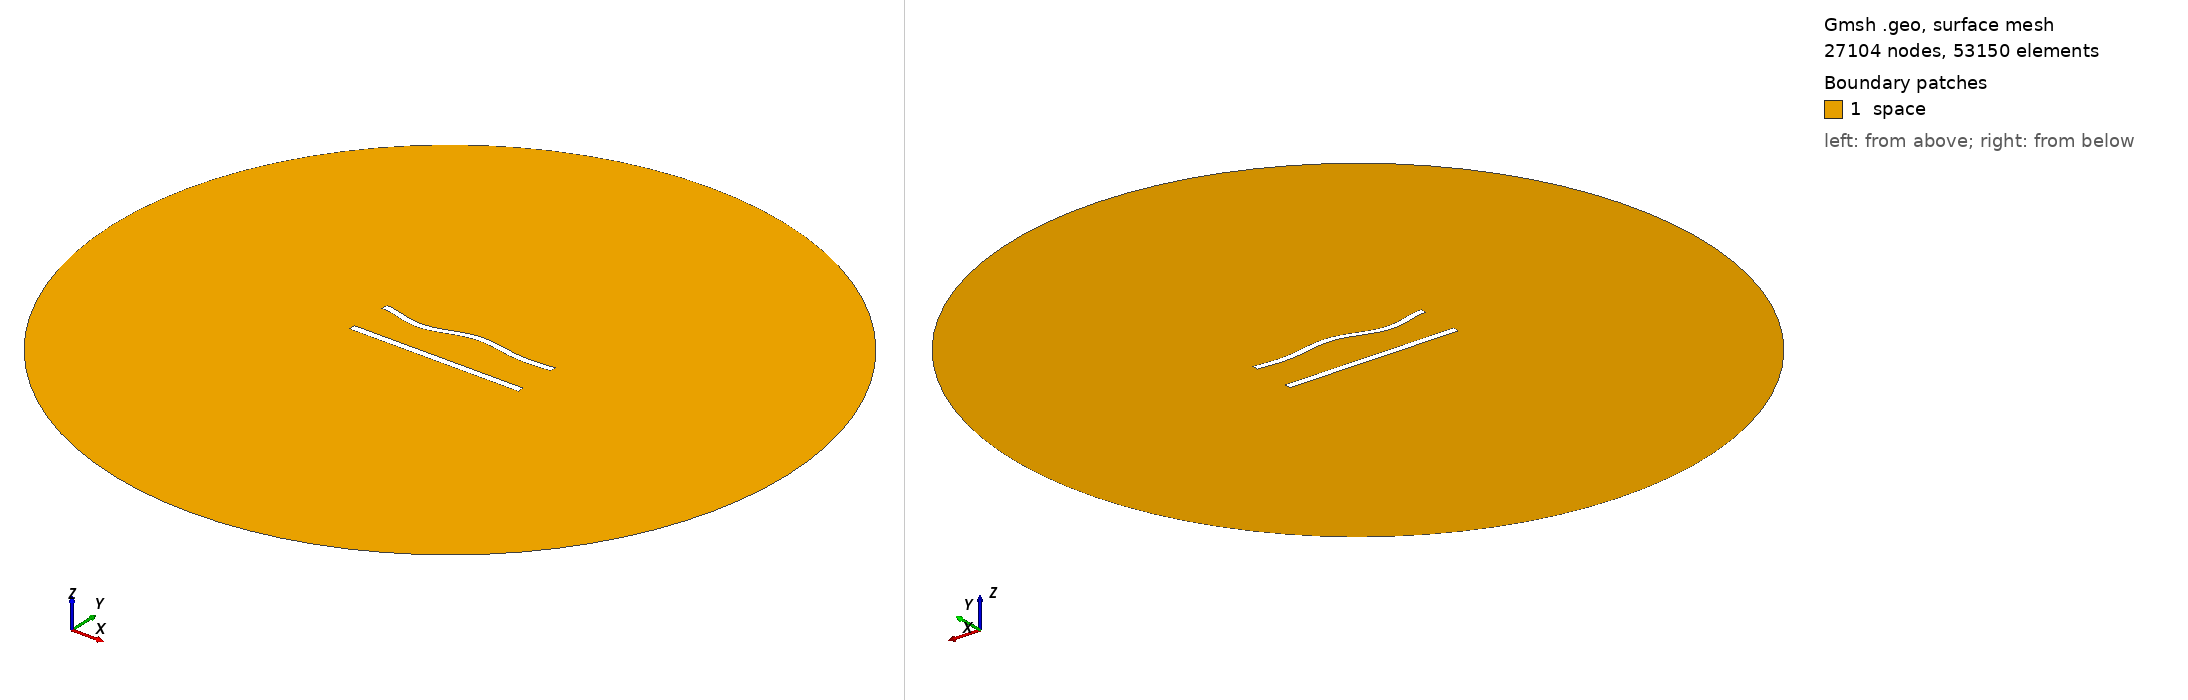

Gmsh geometry script, surface-meshed: 27104 nodes, 53150 surface elements. Boundary patches (legend numbers): 1 space. Left view from above one corner, right view from below the opposite corner. Legend entries are the model's physical surfaces. The drawing asked Gmsh for element sizes between 1% and 20% of the model's largest extent; the script's own settings can give other sizes.

=== 604.geo (drawn) ===
//---------------------------------------
// Geometry kernel
//---------------------------------------

SetFactory("OpenCASCADE");



//---------------------------------------
// Parameters of the geometry
//---------------------------------------

// Overetch of the upper plate
overetch = 0.125;

// Distance between the plates
distance = 25.0;

// Discretization over the x axis (for the deformation)
nx = 50; 

// Length of the plate
L = 100 - overetch; 

// Number of modes
n = 4; 

// 1st mode coefficient
coeff(1) = 0.0;
beta(1) = 0.596864 * 3.1415926535 / L;

// 2nd mode coefficient
coeff(2) = 0.0;
beta(2) = 1.49418 * 3.1415926535 / L;

// 3rd mode coefficient
coeff(3) = -1.5;
beta(3) = 2.50025 * 3.1415926535 / L;

// 4th mode coefficient
coeff(4) = -1.5;
beta(4) = 3.49999 * 3.1415926535 / L;



//---------------------------------------
// Upper plate (deformed rectangle)
//---------------------------------------

// Coordiantes of the upper plate
xmin = -50;
xmax = 50 - overetch;

// Height of the upper plate
yheight = 4 - 2 * overetch;

// Indexes of the points
UpperID[] = {};
LowerID[] = {};
LeftID[] = {};
RightID[] = {};

// Point index
p = 1;

// Horizontal edges
For i In {1:nx}
    x = xmin + (i-1)*(xmax - xmin)/(nx-1);

    y_bottom = distance / 2 + overetch;
    For j In {1:n}
        C = (Cosh(beta(j)*L) + Cos(beta(j)*L)) / (Sinh(beta(j)*L) + Sin(beta(j)*L));
        y_bottom  = y_bottom + coeff(j) * (Cosh(beta(j)*(x+50)) - Cos(beta(j)*(x+50)) - C * (Sinh(beta(j)*(x+50)) - Sin(beta(j)*(x+50))));
    EndFor

    y_top = y_bottom + yheight;

    Point(p) = {x, y_top, 0, 1.0};
    UpperID[i] = p;
    p = p + 1;

    Point(p) = {x, y_bottom, 0, 1.0};
    LowerID[i] = p;
    p = p + 1;
EndFor

// Create point lists
UpperPts[] = {}; LowerPts[] = {};
For i In {1:nx}
  UpperPts[] += {UpperID[i]};
  LowerPts[] += {LowerID[i]};
EndFor

// Build splines
Spline(1) = {UpperPts[]};
Spline(2) = {LowerPts[]};
Line(3) = {LowerPts[nx-1], UpperPts[nx-1]};
Line(4) = {LowerPts[0], UpperPts[0]};

// Build the plane surface
Curve Loop(1) = {2, 3, -1, -4};
Plane Surface(1) = {1};



//---------------------------------------
// Lower plate (rectangle)
//---------------------------------------

// Vertices
Point(1001) = {-50, -distance/2, 0, 1.0};
Point(1002) = { 50, -distance/2, 0, 1.0};
Point(1003) = { 50,  -distance/2 + 4, 0, 1.0};
Point(1004) = {-50,  -distance/2 + 4, 0, 1.0};

// Edges
Line(5) = {1001, 1002};
Line(6) = {1002, 1003};
Line(7) = {1003, 1004};
Line(8) = {1004, 1001};

// Plane surface
Line Loop(2) = {5, 6, 7, 8};
Plane Surface(2) = {2}; 



//---------------------------------------
// Outer (fictious) boundary
//---------------------------------------

// Points
Point(1005) = {0, 0, 0};       // Center
Point(1006) = {200, 0, 0};     // Start point
Point(1007) = {0, 200, 0};     // 90 degrees
Point(1008) = {-200, 0, 0};    // 180 degrees
Point(1009) = {0, -200, 0};    // 270 degrees

// Circle arcs (each needs start, center, end)
Circle(9) = {1006, 1005, 1007};
Circle(10) = {1007, 1005, 1008};
Circle(11) = {1008, 1005, 1009};
Circle(12) = {1009, 1005, 1006};

// Plane surface for the entire domain
Curve Loop(3) = {9, 10, 11, 12};
Surface(3) = {3};

// Subtract the plates from the whole domain to obtain the actual domain where we want to solve the equations
BooleanDifference{ Surface{3}; Delete; }{ Surface{1}; Surface{2}; Delete; }




//---------------------------------------
// Transfinite Lines/Curves
//---------------------------------------

// Set the number of points on the boundaries
r = 6;
d = 0.15;

// Plates
Transfinite Curve {1} = 50*r/4 Using Progression 1;
Transfinite Line {2} = 50*r Using Progression 1;
Transfinite Curve {3, 4} = 2*r Using Progression 1+d;
Transfinite Line {5} = 50*r/4 Using Progression 1;
Transfinite Line {7} = 50*r Using Progression 1;
Transfinite Line {6} = 2*r Using Progression 1-d;
Transfinite Line {8} = 2*r Using Progression 1+d;

// Outer boundary
Transfinite Line {9, 10, 11, 12} = 20 Using Progression 1;



//---------------------------------------
// Physical groups
//---------------------------------------                

// Physical curves (boundaries)
Physical Line("force_segment", 10) = {2};
Physical Line("upper_plate", 11) = {1, 3, 4};
Physical Line("lower_plate", 12) = {5, 6, 7, 8};
Physical Line("boundary", 20) = {9, 10, 11, 12};

// Physical Surfaces
Physical Surface("space", 30) = {3};



//---------------------------------------
// 6. Generate the Mesh
//---------------------------------------

// 2D mesh generation
Mesh 2;
